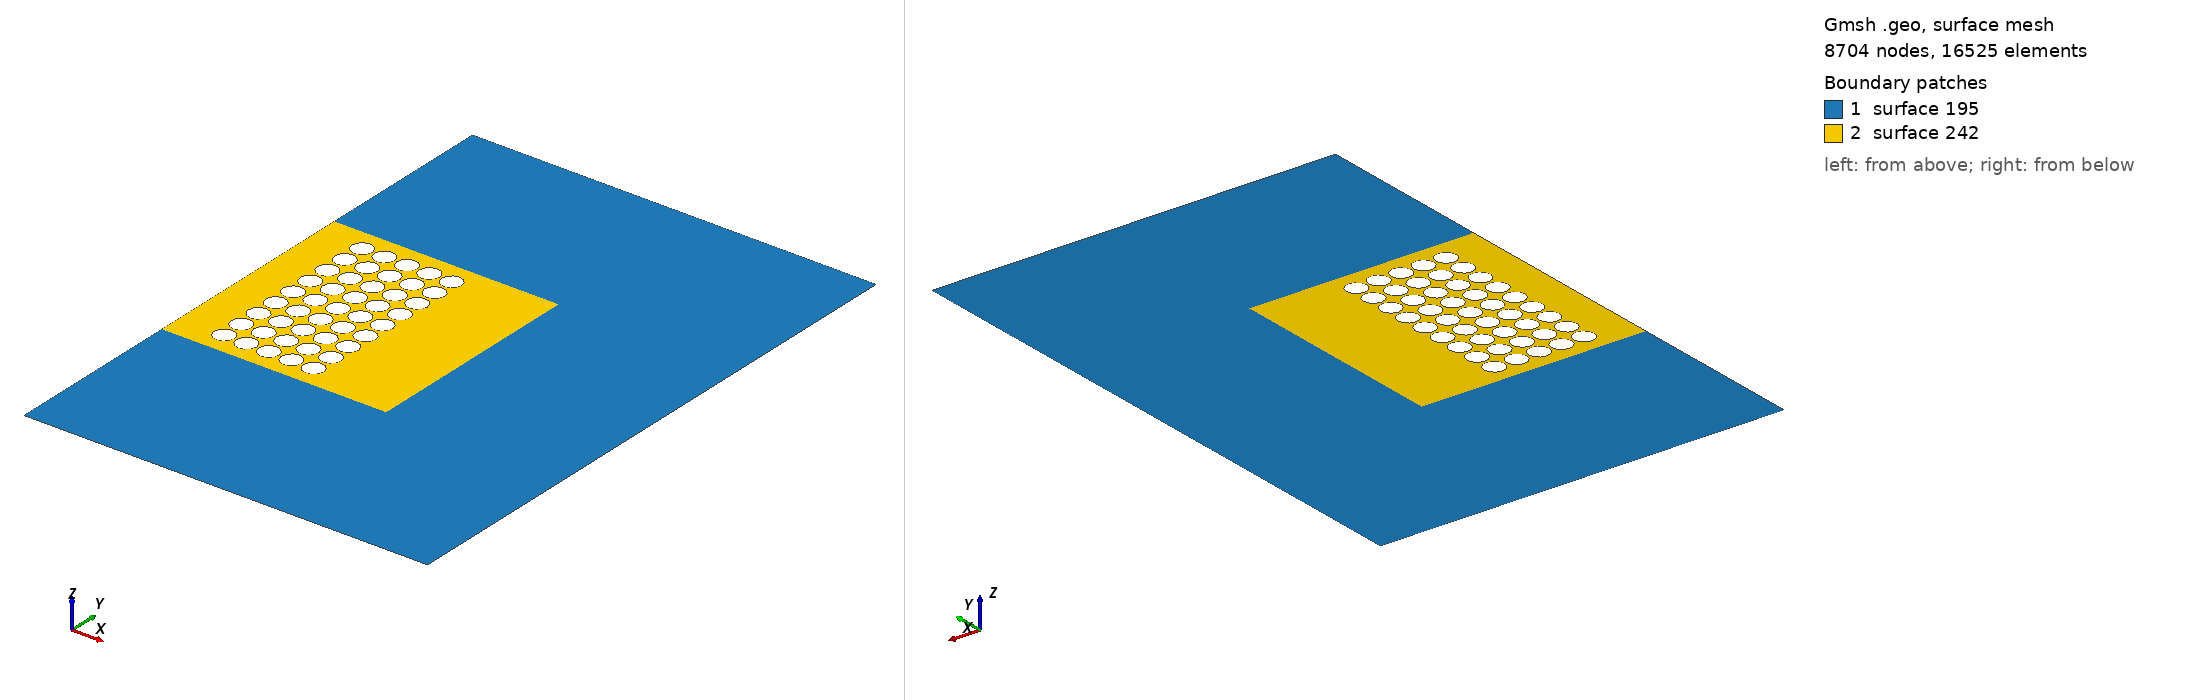

Gmsh geometry script, surface-meshed: 8704 nodes, 16525 surface elements. Boundary patches (legend numbers): 1 surface 195, 2 surface 242. Left view from above one corner, right view from below the opposite corner. The script declares no physical surfaces, so the legend lists its geometric surfaces. The drawing asked Gmsh for element sizes between 1% and 20% of the model's largest extent; the script's own settings can give other sizes.

=== RectCircle9_new.geo (drawn) ===
// Inputs

gridsize=1/13;
a=10;
b=10;
r=0.45;
L_pml=8;
xc=2;
Ty = 1;
Tx=1;
yc=5;


// Mesh definition
// Outer boundary
Point(1)={a+L_pml,-L_pml,0,gridsize};
Point(2)={a+L_pml,b+L_pml,0,gridsize};
Point(3)={0,b+L_pml,0,gridsize};
Point(4)={0,-L_pml,0,gridsize};
Point(7)={0,b,0,gridsize};
Point(8)={0,0,0,gridsize};

Point(992) = {a,0, 0.0, gridsize} ;
Point(993) = {a, b, 0.0, gridsize} ;


Point(9) = {xc, yc, 0.0, gridsize} ;
Point(10) = {xc, yc-r, 0.0, gridsize} ;
Point(11) = {xc-r, yc, 0.0, gridsize} ;
Point(12) = {xc, yc+r, 0.0, gridsize} ;
Point(13) = {xc+r, yc, 0.0, gridsize} ;
Circle(14) = {10, 9, 11};
Circle(15) = {11, 9, 12};
Circle(16) = {12, 9, 13};
Circle(17) = {13, 9, 10};

Translate {1*Tx, 0, 0} {
  Duplicata { Line{15, 16, 17, 14}; }
}
Translate {2*Tx, 0, 0} {
  Duplicata { Line{15, 16, 17, 14}; }
}
Translate {3*Tx, 0, 0} {
  Duplicata { Line{15, 16, 17, 14}; }
}
Translate {4*Tx, 0, 0} {
  Duplicata { Line{15, 16, 17, 14}; }
}


Translate {0, Ty, 0} {
  Duplicata { Line{16, 21, 14, 15, 17, 18, 19, 20, 22, 23, 24, 25, 26, 27, 28, 29, 30, 31, 32, 33}; }
}
Translate {0, -Ty, 0} {
  Duplicata { Line{16, 21, 14, 15, 17, 18, 19, 20, 22, 23, 24, 25, 26, 27, 28, 29, 30, 31, 32, 33}; }
}
Translate {0, 2*Ty, 0} {
  Duplicata { Line{16, 21, 14, 15, 17, 18, 19, 20, 22, 23, 24, 25, 26, 27, 28, 29, 30, 31, 32, 33}; }
}
Translate {0, -2*Ty, 0} {
  Duplicata { Line{16, 21, 14, 15, 17, 18, 19, 20, 22, 23, 24, 25, 26, 27, 28, 29, 30, 31, 32, 33}; }
}
Translate {0, 3*Ty, 0} {
  Duplicata { Line{16, 21, 14, 15, 17, 18, 19, 20, 22, 23, 24, 25, 26, 27, 28, 29, 30, 31, 32, 33}; }
}
Translate {0, -3*Ty, 0} {
  Duplicata { Line{16, 21, 14, 15, 17, 18, 19, 20, 22, 23, 24, 25, 26, 27, 28, 29, 30, 31, 32, 33}; }
}
Translate {0, 4*Ty, 0} {
  Duplicata { Line{16, 21, 14, 15, 17, 18, 19, 20, 22, 23, 24, 25, 26, 27, 28, 29, 30, 31, 32, 33}; }
}
Translate {0, -4*Ty, 0} {
  Duplicata { Line{16, 21, 14, 15, 17, 18, 19, 20, 22, 23, 24, 25, 26, 27, 28, 29, 30, 31, 32, 33}; }
}

Line(1) = {7, 993};
Line(2) = {993, 992};
Line(3) = {992, 8};
Line(4) = {8, 7};
Line(5) = {7, 3};
Line(6) = {3, 2};
Line(7) = {2, 1};
Line(8) = {1, 4};
Line(9) = {4, 8};
Line Loop(194) = {5, 6, 7, 8, 9, -3, -2, -1};
Plane Surface(195) = {194};
Line Loop(196) = {4, 1, 2, 3};
Line Loop(197) = {48, 49, 46, 47};
Line Loop(198) = {57, 54, 58, 56};
Line Loop(199) = {55, 59, 60, 61};
Line Loop(200) = {53, 50, 51, 52};
Line Loop(201) = {45, 42, 43, 44};
Line Loop(202) = {41, 35, 39, 40};
Line Loop(203) = {67, 68, 69, 66};
Line Loop(204) = {76, 77, 74, 78};
Line Loop(205) = {75, 79, 80, 81};
Line Loop(206) = {73, 70, 71, 72};
Line Loop(207) = {38, 36, 37, 34};
Line Loop(208) = {65, 62, 63, 64};
Line Loop(209) = {18, 19, 20, 21};
Line Loop(210) = {17, 14, 15, 16};
Line Loop(211) = {28, 29, 26, 27};
Line Loop(212) = {33, 30, 31, 32};
Line Loop(213) = {25, 22, 23, 24};
Line Loop(214) = {125, 122, 123, 124};
Line Loop(215) = {154, 158, 156, 157};
Line Loop(216) = {133, 130, 131, 132};
Line Loop(217) = {129, 126, 127, 128};
Line Loop(218) = {155, 159, 160, 161};
Line Loop(219) = {121, 115, 119, 120};
Line Loop(220) = {118, 116, 117, 114};
Line Loop(221) = {164, 165, 162, 163};
Line Loop(222) = {173, 170, 171, 172};
Line Loop(223) = {169, 166, 167, 168};
Line Loop(224) = {86, 87, 88, 89};
Line Loop(225) = {95, 99, 100, 101};
Line Loop(226) = {94, 98, 96, 97};
Line Loop(227) = {93, 90, 91, 92};
Line Loop(228) = {85, 82, 83, 84};
Line Loop(229) = {105, 102, 103, 104};
Line Loop(230) = {113, 110, 111, 112};
Line Loop(231) = {109, 106, 107, 108};
Line Loop(232) = {135, 139, 140, 141};
Line Loop(233) = {147, 148, 149, 146};
Line Loop(234) = {145, 142, 143, 144};
Line Loop(235) = {138, 136, 137, 134};
Line Loop(236) = {181, 175, 179, 180};
Line Loop(237) = {193, 190, 191, 192};
Line Loop(238) = {189, 186, 187, 188};
Line Loop(239) = {185, 182, 183, 184};
Line Loop(240) = {178, 176, 177, 174};
Line Loop(241) = {153, 150, 151, 152};
Plane Surface(242) = {196, 197, 198, 199, 200, 201, 202, 203, 204, 205, 206, 207, 208, 209, 210, 211, 212, 213, 214, 215, 216, 217, 218, 219, 220, 221, 222, 223, 224, 225, 226, 227, 228, 229, 230, 231, 232, 233, 234, 235, 236, 237, 238, 239, 240, 241};
